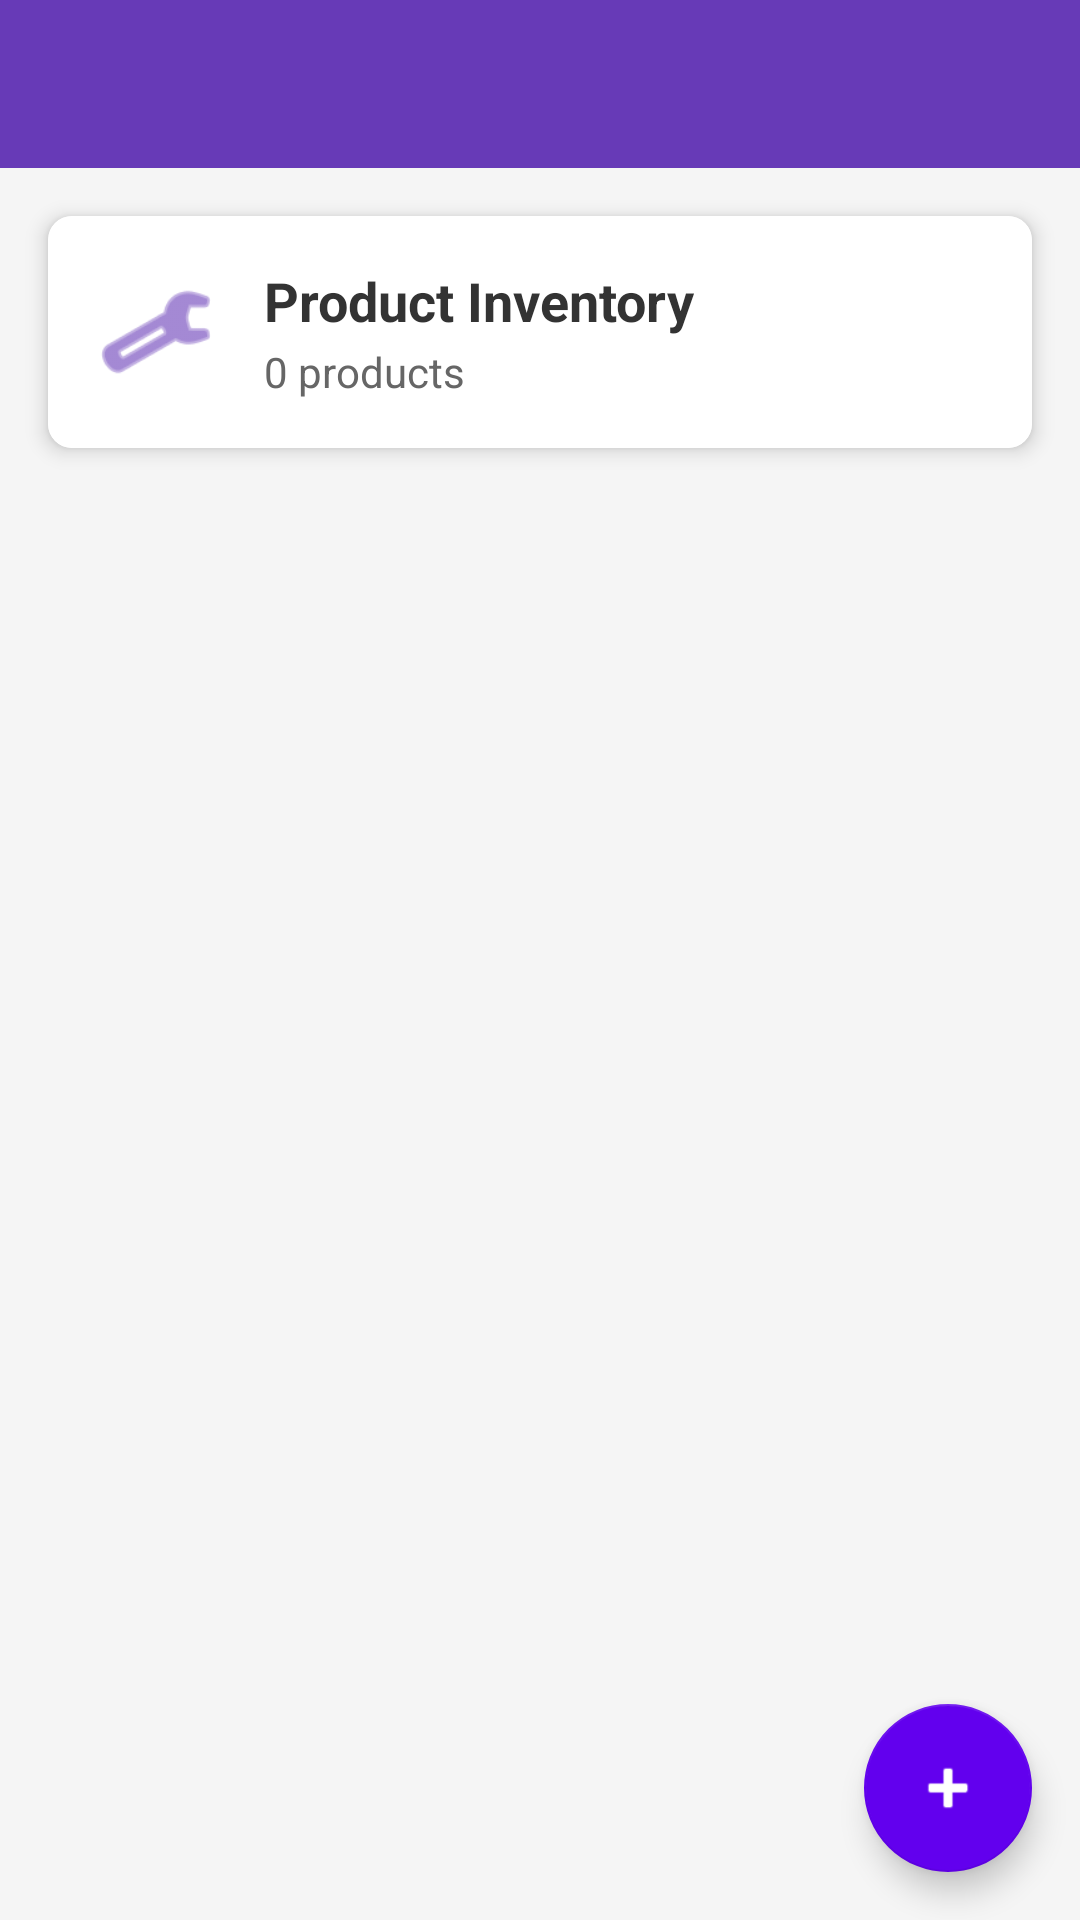

Layout XML and referenced resources for this Android screen:
<!-- AndroidManifest.xml: application theme Theme.ShopKeeperPro -->
<!-- res/layout/activity_view_all_products.xml -->
<?xml version="1.0" encoding="utf-8"?>
<androidx.coordinatorlayout.widget.CoordinatorLayout xmlns:android="http://schemas.android.com/apk/res/android"
    xmlns:app="http://schemas.android.com/apk/res-auto"
    android:layout_width="match_parent"
    android:layout_height="match_parent"
    android:background="#F5F5F5">

    <LinearLayout
        android:layout_width="match_parent"
        android:layout_height="match_parent"
        android:orientation="vertical">

        <androidx.appcompat.widget.Toolbar
            android:id="@+id/toolbar"
            android:layout_width="match_parent"
            android:layout_height="?attr/actionBarSize"
            android:background="#673AB7"
            android:theme="@style/ThemeOverlay.AppCompat.Dark.ActionBar"
            app:popupTheme="@style/ThemeOverlay.AppCompat.Light" />

        
        <androidx.cardview.widget.CardView
            android:layout_width="match_parent"
            android:layout_height="wrap_content"
            android:layout_margin="16dp"
            app:cardCornerRadius="8dp"
            app:cardElevation="4dp">

            <LinearLayout
                android:layout_width="match_parent"
                android:layout_height="wrap_content"
                android:orientation="horizontal"
                android:padding="16dp"
                android:background="#FFFFFF">

                <ImageView
                    android:layout_width="40dp"
                    android:layout_height="40dp"
                    android:src="@android:drawable/ic_menu_manage"
                    android:tint="#673AB7"
                    android:layout_gravity="center_vertical"
                    android:layout_marginEnd="16dp"/>

                <LinearLayout
                    android:layout_width="0dp"
                    android:layout_height="wrap_content"
                    android:layout_weight="1"
                    android:orientation="vertical">

                    <TextView
                        android:layout_width="wrap_content"
                        android:layout_height="wrap_content"
                        android:text="Product Inventory"
                        android:textSize="18sp"
                        android:textStyle="bold"
                        android:textColor="#333333"/>

                    <TextView
                        android:id="@+id/tv_product_count"
                        android:layout_width="wrap_content"
                        android:layout_height="wrap_content"
                        android:text="0 products"
                        android:textSize="14sp"
                        android:textColor="#666666"
                        android:layout_marginTop="2dp"/>

                </LinearLayout>

            </LinearLayout>
        </androidx.cardview.widget.CardView>

        
        <FrameLayout
            android:layout_width="match_parent"
            android:layout_height="0dp"
            android:layout_weight="1">

            <androidx.recyclerview.widget.RecyclerView
                android:id="@+id/rv_products"
                android:layout_width="match_parent"
                android:layout_height="match_parent"
                android:paddingStart="16dp"
                android:paddingEnd="16dp"
                android:paddingBottom="80dp"
                android:clipToPadding="false" />

            <TextView
                android:id="@+id/tv_no_products"
                android:layout_width="wrap_content"
                android:layout_height="wrap_content"
                android:text="No products yet.\nTap + to add products"
                android:textSize="18sp"
                android:textColor="#666666"
                android:gravity="center"
                android:layout_gravity="center"
                android:visibility="gone" />

        </FrameLayout>

    </LinearLayout>

    
    <com.google.android.material.floatingactionbutton.FloatingActionButton
        android:id="@+id/fab_add_product"
        android:layout_width="wrap_content"
        android:layout_height="wrap_content"
        android:layout_gravity="bottom|end"
        android:layout_margin="16dp"
        android:src="@android:drawable/ic_input_add"
        app:tint="@android:color/white"
        app:backgroundTint="@color/purple_500" />

</androidx.coordinatorlayout.widget.CoordinatorLayout>
<!-- resources referenced by this layout -->
<resources>
  <color name="purple_500">#FF6200EE</color>
  <style name="Theme.ShopKeeperPro" parent="Theme.MaterialComponents.Light.NoActionBar">
          
          <item name="colorPrimary">@color/purple_500</item>
          <item name="colorPrimaryDark">@color/purple_700</item>
          <item name="colorAccent">@color/teal_200</item>
          
          <item name="android:statusBarColor" tools:targetApi="l">@color/purple_700</item>
          
      </style>
  <color name="purple_700">#FF3700B3</color>
  <color name="teal_200">#FF03DAC5</color>
</resources>
